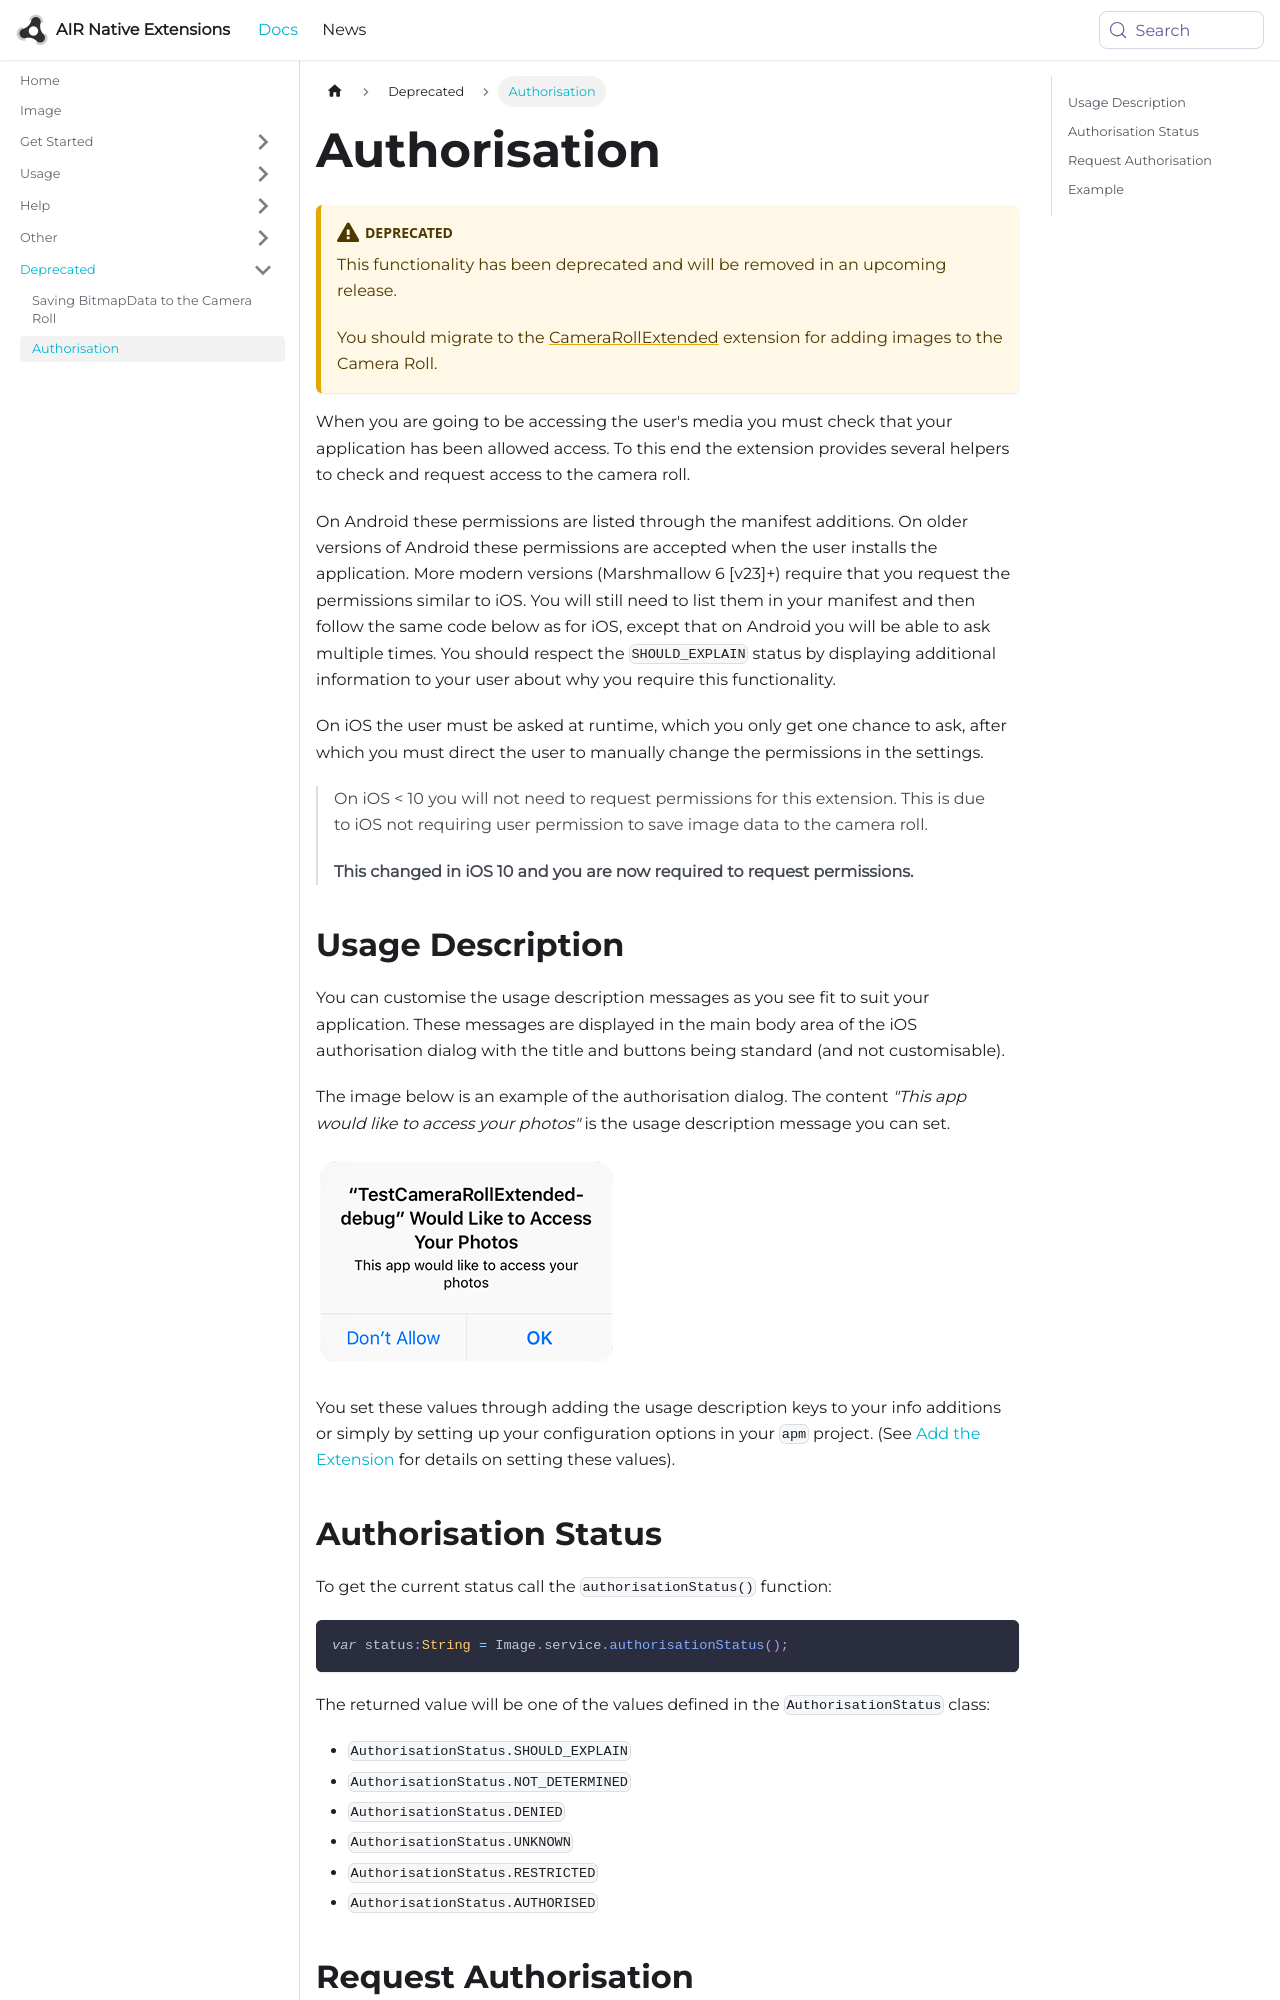

repository: airnativeextensions/nativeextensions-documentation · page: docs/image/request-authorisation/index.html · generator: docusaurus

---
title: Authorisation
sidebar_label: Authorisation
---


:::warning Deprecated
This functionality has been deprecated and will be removed in an upcoming release. 

You should migrate to the [CameraRollExtended](/docs/camerarollextended/request-authorisation/) extension for adding images to the Camera Roll.
:::


When you are going to be accessing the user's media you must check that your application has been allowed access. 
To this end the extension provides several helpers to check and request access to the camera roll. 

On Android these permissions are listed through the manifest additions. 
On older versions of Android these permissions are accepted when the user installs the application. 
More modern versions (Marshmallow 6 [v23]+) require that you request the permissions similar to iOS. 
You will still need to list them in your manifest and then follow the same code below as for iOS, 
except that on Android you will be able to ask multiple times. 
You should respect the `SHOULD_EXPLAIN` status by displaying additional information to your user 
about why you require this functionality.

On iOS the user must be asked at runtime, which you only get one chance to ask,
after which you must direct the user to manually change the permissions in the settings.

>
> On iOS < 10 you will not need to request permissions for this extension. 
> This is due to iOS not requiring user permission to save image data to the camera roll.
>
> **This changed in iOS 10 and you are now required to request permissions.**
>


## Usage Description

You can customise the usage description messages as you see fit to suit your application. These messages are displayed in the main body area of the iOS authorisation dialog with the title and buttons being standard (and not customisable).

The image below is an example of the authorisation dialog. The content *"This app would like to access your photos"* is the usage description message you can set.

![](images/ios-permission-dialog.png)

You set these values through adding the usage description keys to your info additions or simply by setting up your configuration options in your `apm` project. (See [Add the Extension](add-the-extension.mdx) for details on setting these values).
